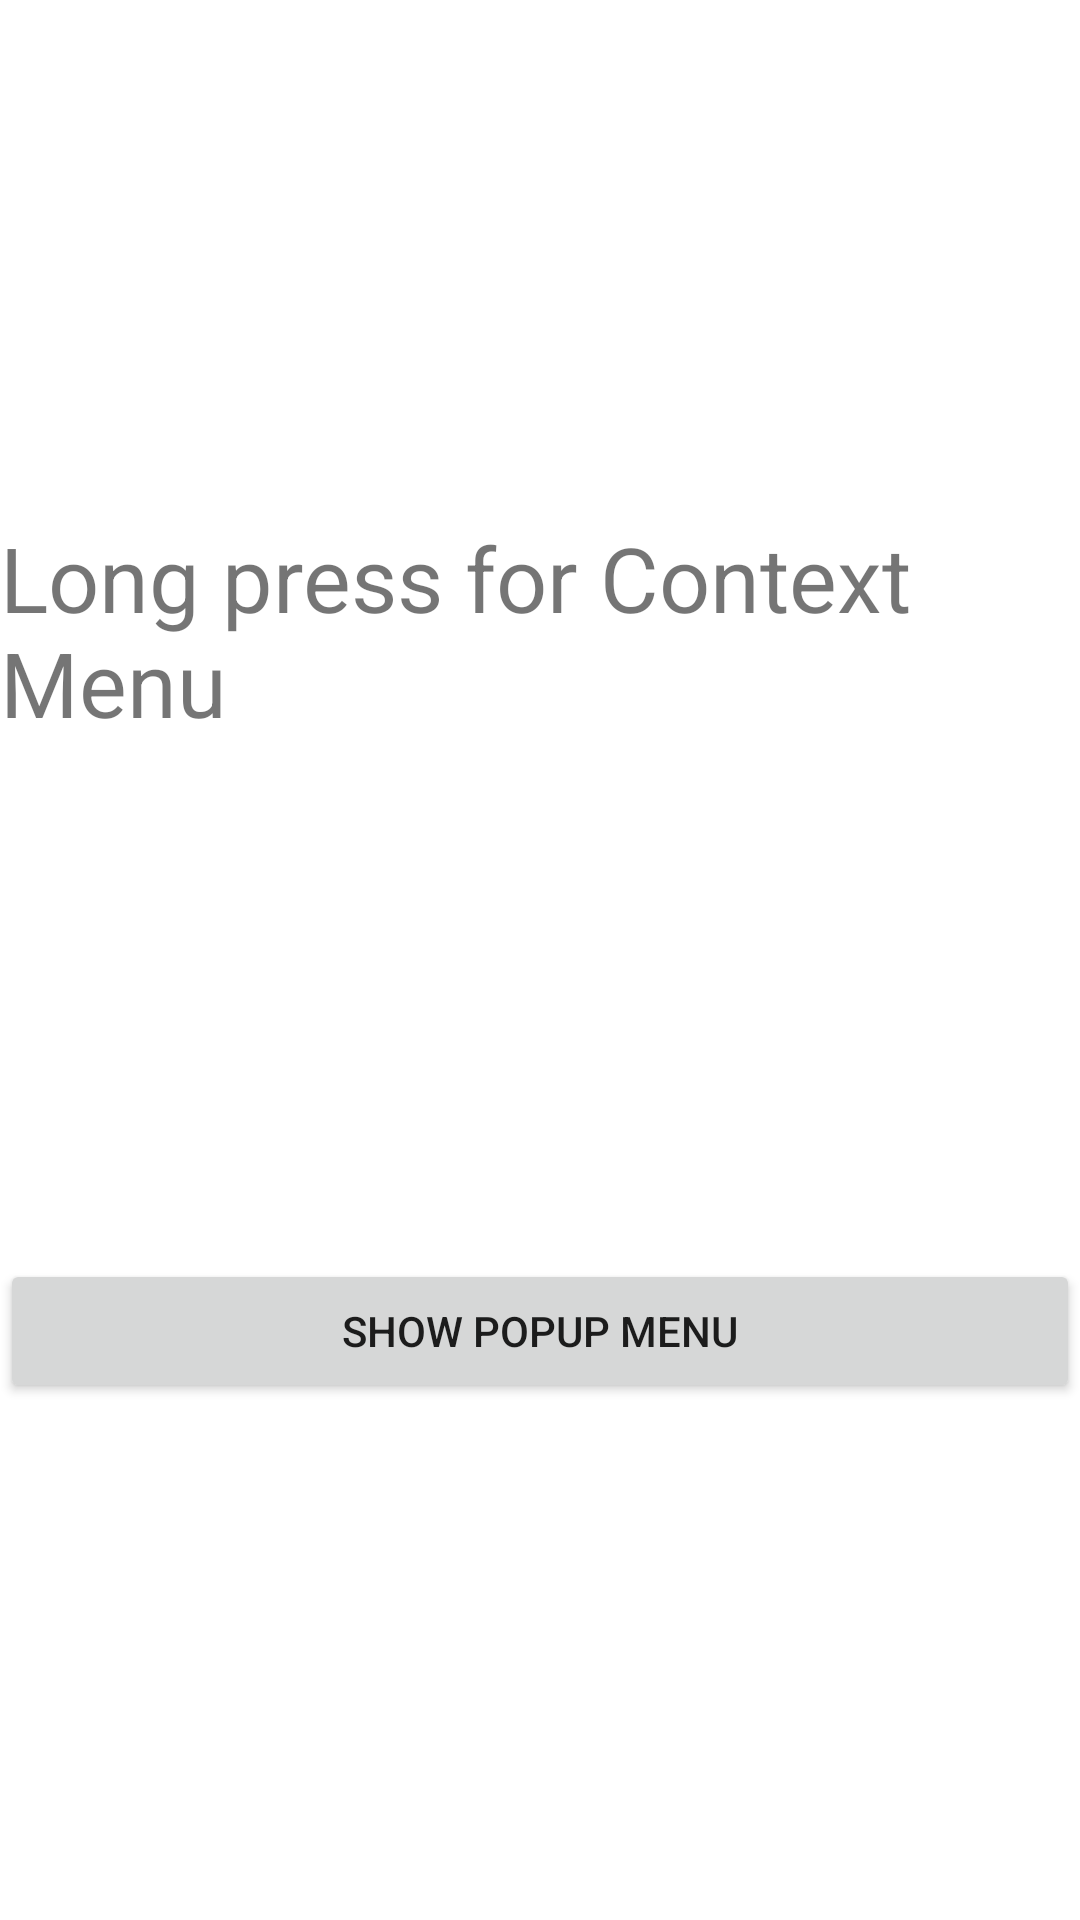

Android layout source for this screen:
<!-- AndroidManifest.xml: application theme Theme.MyFirstAppTheme -->
<!-- res/layout/activity_menu.xml -->
<?xml version="1.0" encoding="utf-8"?>
<androidx.constraintlayout.widget.ConstraintLayout xmlns:android="http://schemas.android.com/apk/res/android"
    xmlns:app="http://schemas.android.com/apk/res-auto"
    xmlns:tools="http://schemas.android.com/tools"
    android:id="@+id/main"
    android:layout_width="match_parent"
    android:layout_height="match_parent"
    android:orientation="vertical"
    tools:context=".menus.MenuActivity">

    <TextView
        android:id="@+id/contextTextView"
        android:layout_width="match_parent"
        android:layout_height="wrap_content"
        android:text="Long press for Context Menu"
        android:textSize="30sp"
        app:layout_constraintBottom_toTopOf="@+id/popupMenuButton"
        app:layout_constraintTop_toTopOf="parent" />

    <Button
        android:id="@+id/popupMenuButton"
        android:layout_width="match_parent"
        android:layout_height="wrap_content"
        android:text="Show Popup Menu"
        app:layout_constraintBottom_toBottomOf="parent"
        app:layout_constraintTop_toBottomOf="@+id/contextTextView" />

</androidx.constraintlayout.widget.ConstraintLayout>
<!-- resources referenced by this layout -->
<resources>
  <style name="Theme.MyFirstAppTheme" parent="Theme.MaterialComponents.DayNight.DarkActionBar">
          
          <item name="colorPrimary">@color/primary</item>
  
  
          
          <item name="colorSecondary">@color/secondary</item>
  
  
          
          <item name="android:statusBarColor" tools:targetApi="21">?attr/colorPrimaryVariant</item>
          
      </style>
  <color name="primary">#1995AD</color>
  <color name="secondary">#A1D6E2</color>
</resources>
